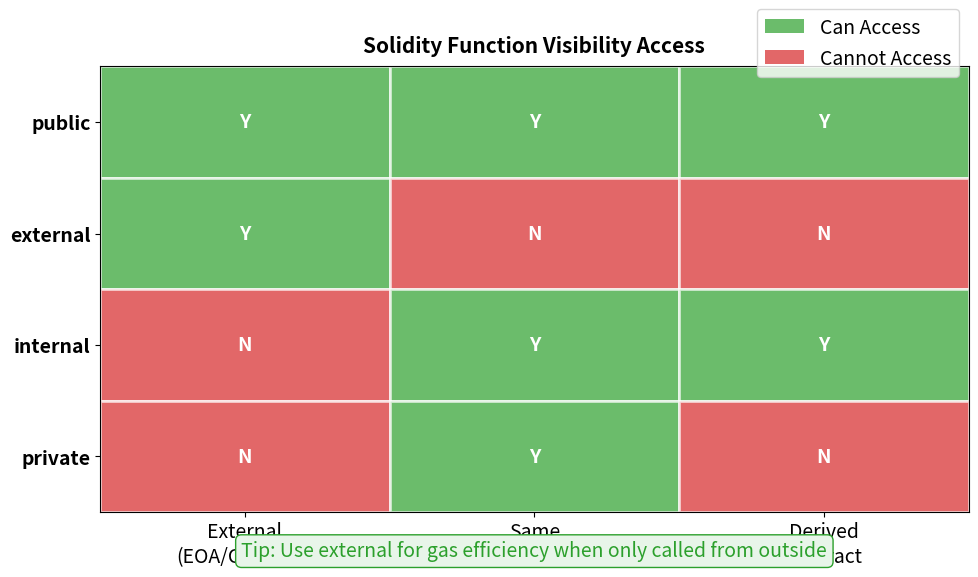

Write Python code to recreate this figure. (Note: this script raises an exception after producing the figure.)
"""
Solidity Visibility Modifiers Comparison
Shows what can access functions with different visibility
"""

import matplotlib.pyplot as plt
import numpy as np
from pathlib import Path

CHART_METADATA = {
    'title': 'Visibility Modifiers',
    'url': 'https://github.com/Digital-AI-Finance/Blockchain_Crypto/tree/main/Module_B_Ethereum_Smart_Contracts/L15_Solidity_Fundamentals/charts/03_visibility_modifiers'
}

plt.rcParams.update({
    'font.size': 14,
    'axes.labelsize': 14,
    'axes.titlesize': 16,
    'xtick.labelsize': 12,
    'ytick.labelsize': 12,
    'legend.fontsize': 12,
    'figure.figsize': (10, 6),
    'figure.dpi': 150
})

MLPURPLE = '#3333B2'
MLBLUE = '#0066CC'
MLORANGE = '#FF7F0E'
MLGREEN = '#2CA02C'
MLRED = '#D62728'

fig, ax = plt.subplots(figsize=(10, 6))

# Visibility modifiers and their accessibility
modifiers = ['public', 'external', 'internal', 'private']
callers = ['External\n(EOA/Contract)', 'Same\nContract', 'Derived\nContract']

# Access matrix: 1 = accessible, 0 = not accessible
access_matrix = np.array([
    [1, 1, 1],  # public: all can access
    [1, 0, 0],  # external: only external calls
    [0, 1, 1],  # internal: same + derived
    [0, 1, 0],  # private: only same
])

# Create heatmap
colors = np.where(access_matrix == 1, MLGREEN, MLRED)

for i, mod in enumerate(modifiers):
    for j, caller in enumerate(callers):
        rect = plt.Rectangle((j, len(modifiers) - 1 - i), 1, 1,
                              facecolor=colors[i, j], alpha=0.7,
                              edgecolor='white', linewidth=2)
        ax.add_patch(rect)
        symbol = 'Y' if access_matrix[i, j] == 1 else 'N'
        color = 'white'
        ax.text(j + 0.5, len(modifiers) - 1 - i + 0.5, symbol,
                ha='center', va='center', fontsize=14, fontweight='bold', color=color)

# Labels
ax.set_xticks([0.5, 1.5, 2.5])
ax.set_xticklabels(callers, fontsize=14)
ax.set_yticks([0.5, 1.5, 2.5, 3.5])
ax.set_yticklabels(reversed(modifiers), fontsize=14, fontweight='bold')

ax.set_xlim(0, 3)
ax.set_ylim(0, 4)

# Add legend
from matplotlib.patches import Patch
legend_elements = [
    Patch(facecolor=MLGREEN, alpha=0.7, label='Can Access'),
    Patch(facecolor=MLRED, alpha=0.7, label='Cannot Access'),
]
ax.legend(handles=legend_elements, loc='upper right', fontsize=14,
          bbox_to_anchor=(1.0, 1.15))

# Key insight
props = dict(boxstyle='round,pad=0.3', facecolor='#E8F5E9', edgecolor=MLGREEN)
ax.text(1.5, -0.4, 'Tip: Use external for gas efficiency when only called from outside',
        ha='center', fontsize=14, bbox=props, color=MLGREEN)

ax.set_title('Solidity Function Visibility Access', fontweight='bold', fontsize=15, pad=10)
plt.tight_layout()

output_path = Path(__file__).parent / 'chart.pdf'
plt.savefig(output_path, bbox_inches='tight', dpi=300)
print(f"Chart saved to: {output_path.absolute()}")
plt.close()
